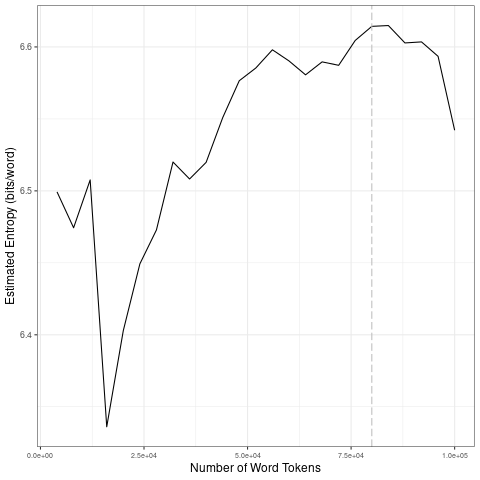

The file beside this chart, header and first rows:
file, entropy.Corpus.Size, entropy.Entropy, sd.Corpus.Size, sd.SD
data/2021_by_fr/2021-01-20_tokens_1-gram…, 4000, 6.499, 20000, 0.07308
data/2021_by_fr/2021-01-20_tokens_1-gram…, 8000, 6.474, 40000, 0.03161
data/2021_by_fr/2021-01-20_tokens_1-gram…, 12000, 6.508, 60000, 0.01816
data/2021_by_fr/2021-01-20_tokens_1-gram…, 16000, 6.336, 80000, 0.01378
data/2021_by_fr/2021-01-20_tokens_1-gram…, 20000, 6.403, 1e+05, 0.02855
data/2021_by_fr/2021-01-20_tokens_1-gram…, 24000, 6.449, 20000, 0.07308
data/2021_by_fr/2021-01-20_tokens_1-gram…, 28000, 6.473, 40000, 0.03161
data/2021_by_fr/2021-01-20_tokens_1-gram…, 32000, 6.52, 60000, 0.01816
data/2021_by_fr/2021-01-20_tokens_1-gram…, 36000, 6.508, 80000, 0.01378
data/2021_by_fr/2021-01-20_tokens_1-gram…, 40000, 6.52, 1e+05, 0.02855
data/2021_by_fr/2021-01-20_tokens_1-gram…, 44000, 6.551, 20000, 0.07308
data/2021_by_fr/2021-01-20_tokens_1-gram…, 48000, 6.577, 40000, 0.03161
data/2021_by_fr/2021-01-20_tokens_1-gram…, 52000, 6.585, 60000, 0.01816
data/2021_by_fr/2021-01-20_tokens_1-gram…, 56000, 6.598, 80000, 0.01378
data/2021_by_fr/2021-01-20_tokens_1-gram…, 60000, 6.59, 1e+05, 0.02855
data/2021_by_fr/2021-01-20_tokens_1-gram…, 64000, 6.581, 20000, 0.07308
data/2021_by_fr/2021-01-20_tokens_1-gram…, 68000, 6.59, 40000, 0.03161
data/2021_by_fr/2021-01-20_tokens_1-gram…, 72000, 6.587, 60000, 0.01816
data/2021_by_fr/2021-01-20_tokens_1-gram…, 76000, 6.605, 80000, 0.01378
data/2021_by_fr/2021-01-20_tokens_1-gram…, 80000, 6.614, 1e+05, 0.02855
data/2021_by_fr/2021-01-20_tokens_1-gram…, 84000, 6.615, 20000, 0.07308
data/2021_by_fr/2021-01-20_tokens_1-gram…, 88000, 6.603, 40000, 0.03161
data/2021_by_fr/2021-01-20_tokens_1-gram…, 92000, 6.604, 60000, 0.01816
data/2021_by_fr/2021-01-20_tokens_1-gram…, 96000, 6.593, 80000, 0.01378
data/2021_by_fr/2021-01-20_tokens_1-gram…, 1e+05, 6.542, 1e+05, 0.02855
